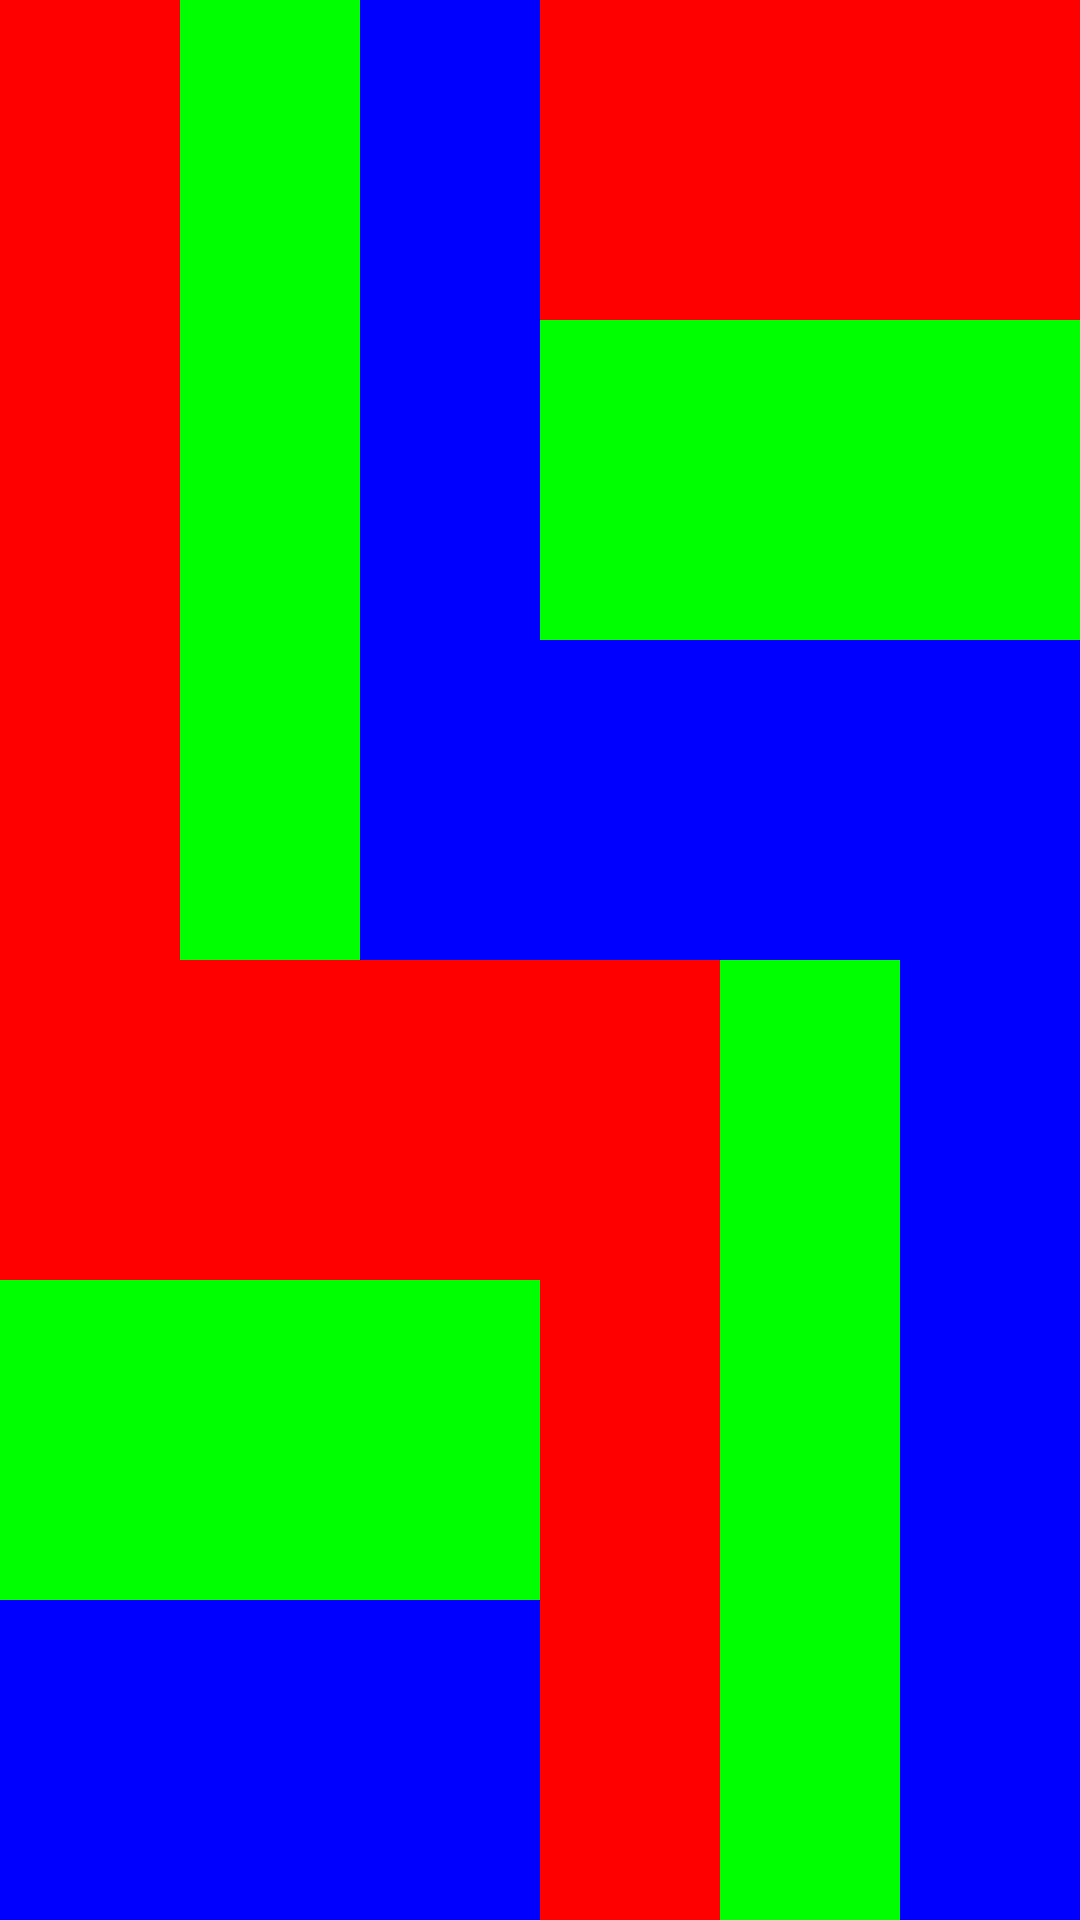

This screen was rendered from an Android layout file. Write that file and the resources it references.
<!-- AndroidManifest.xml: application theme Theme.MobileProgramming -->
<!-- res/layout/activity_tugas03_layout02.xml -->
<?xml version="1.0" encoding="utf-8"?>
<LinearLayout xmlns:android="http://schemas.android.com/apk/res/android"
	xmlns:tools="http://schemas.android.com/tools"
	android:layout_width="match_parent"
	android:layout_height="match_parent"
	android:orientation="vertical"
	tools:context=".Tugas03Layout02Activity">

	<LinearLayout
		android:layout_width="match_parent"
		android:layout_height="match_parent"
		android:layout_weight="1"
		android:baselineAligned="false"
		android:orientation="horizontal">

		<LinearLayout
			android:layout_width="match_parent"
			android:layout_height="match_parent"
			android:layout_weight="1"
			android:orientation="horizontal"
			tools:ignore="NestedWeights">

			<TextView
				android:layout_width="0dp"
				android:layout_height="match_parent"
				android:layout_weight="1"
				android:background="@color/red"
				tools:ignore="NestedWeights" />

			<TextView
				android:layout_width="0dp"
				android:layout_height="match_parent"
				android:layout_weight="1"
				android:background="@color/green" />

			<TextView
				android:layout_width="0dp"
				android:layout_height="match_parent"
				android:layout_weight="1"
				android:background="@color/blue" />
		</LinearLayout>

		<LinearLayout
			android:layout_width="match_parent"
			android:layout_height="match_parent"
			android:layout_weight="1"
			android:orientation="vertical">

			<TextView
				android:layout_width="match_parent"
				android:layout_height="0dp"
				android:layout_weight="1"
				android:background="@color/red" />

			<TextView
				android:layout_width="match_parent"
				android:layout_height="0dp"
				android:layout_weight="1"
				android:background="@color/green" />

			<TextView
				android:layout_width="match_parent"
				android:layout_height="0dp"
				android:layout_weight="1"
				android:background="@color/blue" />
		</LinearLayout>

	</LinearLayout>

	<LinearLayout
		android:layout_width="match_parent"
		android:layout_height="match_parent"
		android:layout_weight="1"
		android:baselineAligned="false"
		android:orientation="horizontal">

		<LinearLayout
			android:layout_width="match_parent"
			android:layout_height="match_parent"
			android:layout_weight="1"
			android:orientation="vertical"
			tools:ignore="NestedWeights">

			<TextView
				android:layout_width="match_parent"
				android:layout_height="0dp"
				android:layout_weight="1"
				android:background="@color/red" />

			<TextView
				android:layout_width="match_parent"
				android:layout_height="0dp"
				android:layout_weight="1"
				android:background="@color/green" />

			<TextView
				android:layout_width="match_parent"
				android:layout_height="0dp"
				android:layout_weight="1"
				android:background="@color/blue" />
		</LinearLayout>

		<LinearLayout
			android:layout_width="match_parent"
			android:layout_height="match_parent"
			android:layout_weight="1"
			android:orientation="horizontal">

			<TextView
				android:layout_width="0dp"
				android:layout_height="match_parent"
				android:layout_weight="1"
				android:background="@color/red"
				tools:ignore="NestedWeights" />

			<TextView
				android:layout_width="0dp"
				android:layout_height="match_parent"
				android:layout_weight="1"
				android:background="@color/green" />

			<TextView
				android:layout_width="0dp"
				android:layout_height="match_parent"
				android:layout_weight="1"
				android:background="@color/blue" />

		</LinearLayout>

	</LinearLayout>
</LinearLayout>
<!-- resources referenced by this layout -->
<resources>
  <color name="blue">#FF0000FF</color>
  <color name="green">#FF00FF00</color>
  <color name="red">#FFFF0000</color>
  <style name="Theme.MobileProgramming" parent="Theme.MaterialComponents.DayNight.DarkActionBar">
  		
  		<item name="colorPrimary">@color/purple_500</item>
  		<item name="colorPrimaryVariant">@color/purple_700</item>
  		<item name="colorOnPrimary">@color/white</item>
  		
  		<item name="colorSecondary">@color/teal_200</item>
  		<item name="colorSecondaryVariant">@color/teal_700</item>
  		<item name="colorOnSecondary">@color/black</item>
  		
  		<item name="android:statusBarColor">?attr/colorPrimaryVariant</item>
  		
  	</style>
  <color name="purple_500">#FF6200EE</color>
  <color name="purple_700">#FF3700B3</color>
  <color name="white">#FFFFFFFF</color>
  <color name="teal_200">#FF03DAC5</color>
  <color name="teal_700">#FF018786</color>
  <color name="black">#FF000000</color>
</resources>
